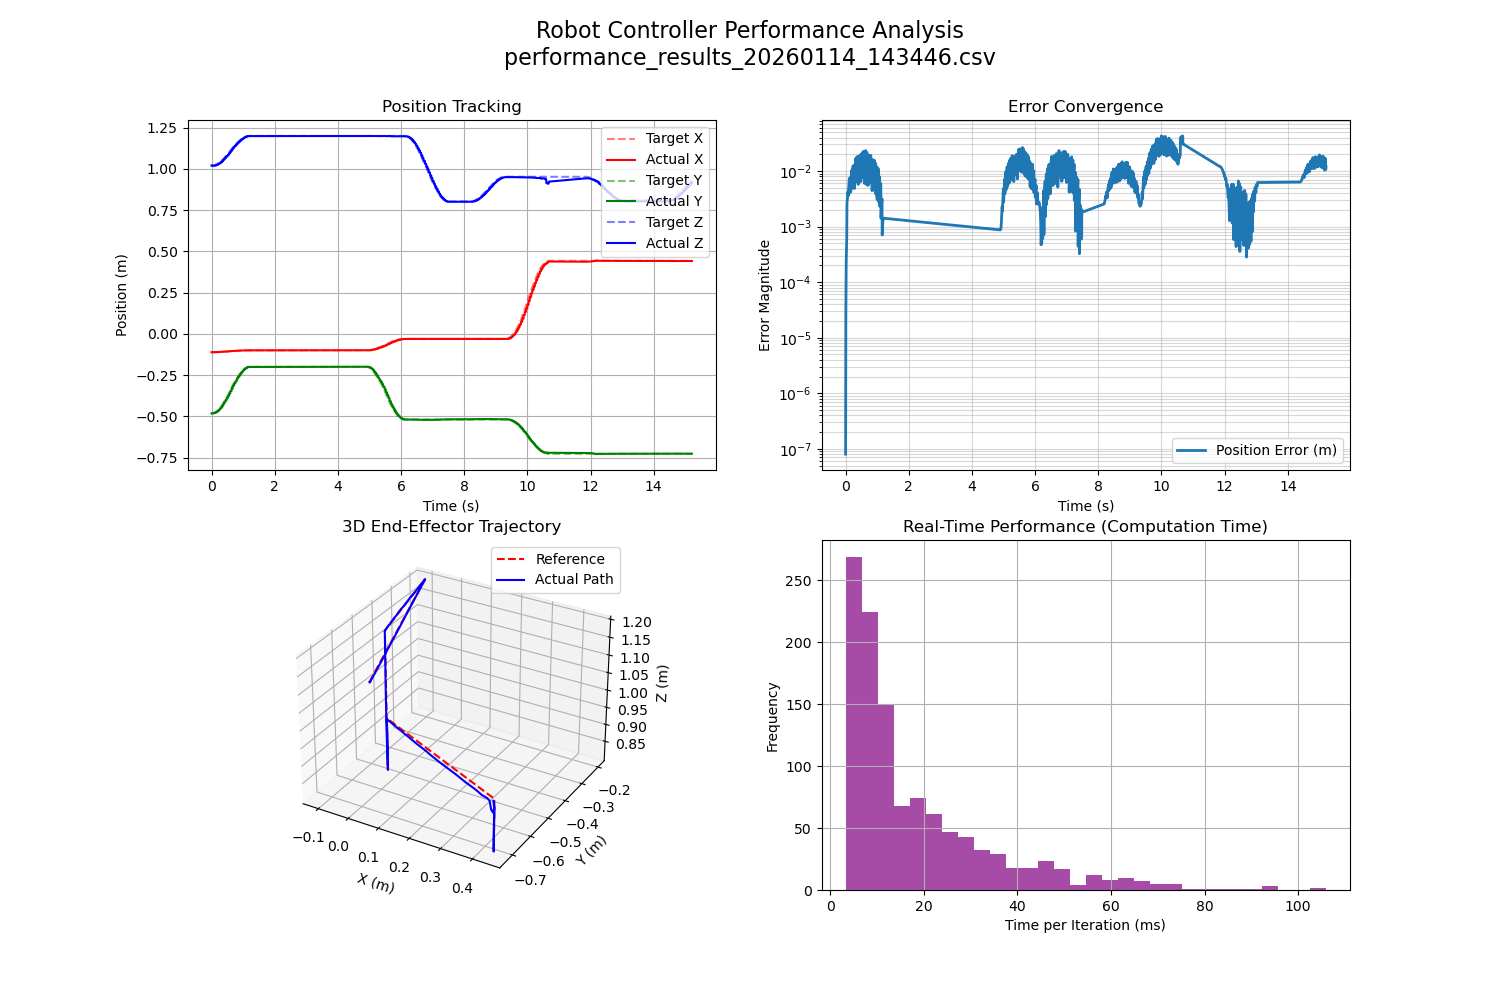

Data behind this chart, as committed beside it:
time, target_x, target_y, target_z, actual_x, actual_y, actual_z, error_dist, computation_time
2.124, -0.1113, -0.4822, 1.021, -0.1113, -0.4822, 1.021, 8.058577452573254e-08, 0.01471
2.131, -0.1113, -0.4822, 1.021, -0.1113, -0.4822, 1.021, 2.5447706831228254e-05, 0.01894
2.137, -0.1113, -0.4822, 1.021, -0.1113, -0.4822, 1.021, 0.0001019, 0.01051
2.143, -0.1113, -0.4821, 1.021, -0.1113, -0.4822, 1.021, 0.0002293, 0.009089
2.153, -0.1113, -0.4819, 1.021, -0.1113, -0.4822, 1.021, 0.0004075, 0.06588
2.16, -0.1112, -0.4817, 1.021, -0.1113, -0.4822, 1.021, 0.0006367, 0.01094
2.167, -0.1112, -0.4815, 1.021, -0.1113, -0.4816, 1.018, 0.002627, 0.01168
2.173, -0.1112, -0.4812, 1.021, -0.1113, -0.4816, 1.018, 0.002834, 0.0088
2.18, -0.1112, -0.4809, 1.021, -0.1113, -0.4816, 1.018, 0.003098, 0.02153
2.186, -0.1112, -0.4805, 1.022, -0.1113, -0.4816, 1.018, 0.003425, 0.005197
2.192, -0.1112, -0.4801, 1.022, -0.1113, -0.4816, 1.018, 0.003814, 0.006795
2.198, -0.1112, -0.4797, 1.022, -0.1113, -0.4816, 1.018, 0.004266, 0.01714
2.204, -0.1111, -0.4792, 1.023, -0.1109, -0.4796, 1.019, 0.003556, 0.00889
2.21, -0.1111, -0.4786, 1.023, -0.1109, -0.4796, 1.019, 0.003989, 0.005548
2.216, -0.1111, -0.4781, 1.023, -0.1109, -0.4796, 1.019, 0.00451, 0.01016
2.223, -0.1111, -0.4774, 1.024, -0.1109, -0.4796, 1.019, 0.00511, 0.008697
2.229, -0.111, -0.4768, 1.024, -0.1109, -0.4796, 1.019, 0.005785, 0.009011
2.235, -0.111, -0.4761, 1.024, -0.1109, -0.4796, 1.019, 0.006527, 0.01258
2.241, -0.111, -0.4753, 1.025, -0.1109, -0.4796, 1.019, 0.007334, 0.009106
2.251, -0.111, -0.4746, 1.025, -0.1106, -0.4761, 1.022, 0.00402, 0.03866
2.259, -0.1109, -0.4737, 1.026, -0.1106, -0.4761, 1.022, 0.004848, 0.00968
2.267, -0.1109, -0.4729, 1.027, -0.1106, -0.4761, 1.022, 0.005766, 0.03103
2.273, -0.1109, -0.472, 1.027, -0.1106, -0.4761, 1.022, 0.006759, 0.004831
2.279, -0.1108, -0.471, 1.028, -0.1106, -0.4761, 1.022, 0.007818, 0.01166
2.285, -0.1108, -0.47, 1.028, -0.1105, -0.4721, 1.025, 0.004194, 0.005936
2.291, -0.1107, -0.469, 1.029, -0.1105, -0.4721, 1.025, 0.005289, 0.005448
2.299, -0.1107, -0.468, 1.03, -0.1105, -0.4721, 1.025, 0.00647, 0.03124
2.307, -0.1107, -0.4669, 1.03, -0.1105, -0.4721, 1.025, 0.007719, 0.02036
2.313, -0.1106, -0.4657, 1.031, -0.1105, -0.4721, 1.025, 0.009028, 0.006129
2.319, -0.1106, -0.4645, 1.032, -0.1105, -0.4721, 1.025, 0.01039, 0.02952
2.325, -0.1105, -0.4633, 1.033, -0.11, -0.4659, 1.028, 0.004865, 0.006117
2.335, -0.1105, -0.4621, 1.033, -0.11, -0.4659, 1.028, 0.006219, 0.05673
2.341, -0.1104, -0.4608, 1.034, -0.11, -0.4659, 1.028, 0.007663, 0.008407
2.347, -0.1104, -0.4595, 1.035, -0.11, -0.4659, 1.028, 0.009176, 0.00541
2.355, -0.1103, -0.4581, 1.036, -0.11, -0.4659, 1.028, 0.01075, 0.02828
2.361, -0.1102, -0.4567, 1.037, -0.11, -0.4659, 1.028, 0.01237, 0.005536
2.369, -0.1102, -0.4553, 1.038, -0.1097, -0.4587, 1.033, 0.005673, 0.01639
2.376, -0.1101, -0.4538, 1.039, -0.1097, -0.4587, 1.033, 0.007312, 0.01586
2.382, -0.1101, -0.4523, 1.04, -0.1097, -0.4587, 1.033, 0.009027, 0.008961
2.389, -0.11, -0.4508, 1.041, -0.1097, -0.4587, 1.033, 0.0108, 0.02492
2.396, -0.1099, -0.4492, 1.042, -0.1097, -0.4587, 1.033, 0.01263, 0.03141
2.402, -0.1099, -0.4476, 1.043, -0.1092, -0.4503, 1.039, 0.004825, 0.005958
2.408, -0.1098, -0.446, 1.044, -0.1092, -0.4503, 1.039, 0.006621, 0.04085
2.414, -0.1098, -0.4443, 1.045, -0.1092, -0.4503, 1.039, 0.008515, 0.01003
2.421, -0.1097, -0.4426, 1.046, -0.1092, -0.4503, 1.039, 0.01047, 0.02971
2.428, -0.1096, -0.4409, 1.047, -0.1092, -0.4503, 1.039, 0.01249, 0.01574
2.434, -0.1095, -0.4392, 1.048, -0.1092, -0.4503, 1.039, 0.01454, 0.007785
2.44, -0.1095, -0.4374, 1.049, -0.1092, -0.4503, 1.039, 0.01664, 0.005922
2.447, -0.1094, -0.4356, 1.05, -0.1087, -0.4399, 1.045, 0.006786, 0.03782
2.453, -0.1093, -0.4337, 1.051, -0.1087, -0.4399, 1.045, 0.008883, 0.008468
2.459, -0.1093, -0.4318, 1.053, -0.1087, -0.4399, 1.045, 0.01105, 0.02264
2.465, -0.1092, -0.4299, 1.054, -0.1087, -0.4399, 1.045, 0.01326, 0.005153
2.472, -0.1091, -0.428, 1.055, -0.1087, -0.4399, 1.045, 0.01552, 0.01956
2.478, -0.109, -0.4261, 1.056, -0.1087, -0.4399, 1.045, 0.01782, 0.005773
2.484, -0.1089, -0.4241, 1.058, -0.1082, -0.4284, 1.053, 0.006458, 0.005336
2.491, -0.1089, -0.4221, 1.059, -0.1082, -0.4284, 1.053, 0.008755, 0.01737
2.497, -0.1088, -0.42, 1.06, -0.1082, -0.4284, 1.053, 0.01112, 0.009983
2.503, -0.1087, -0.418, 1.061, -0.1082, -0.4284, 1.053, 0.01352, 0.008478
2.509, -0.1086, -0.4159, 1.063, -0.1082, -0.4284, 1.053, 0.01596, 0.01032
2.515, -0.1085, -0.4138, 1.064, -0.1082, -0.4284, 1.053, 0.01844, 0.006477
... 1,074 more rows
